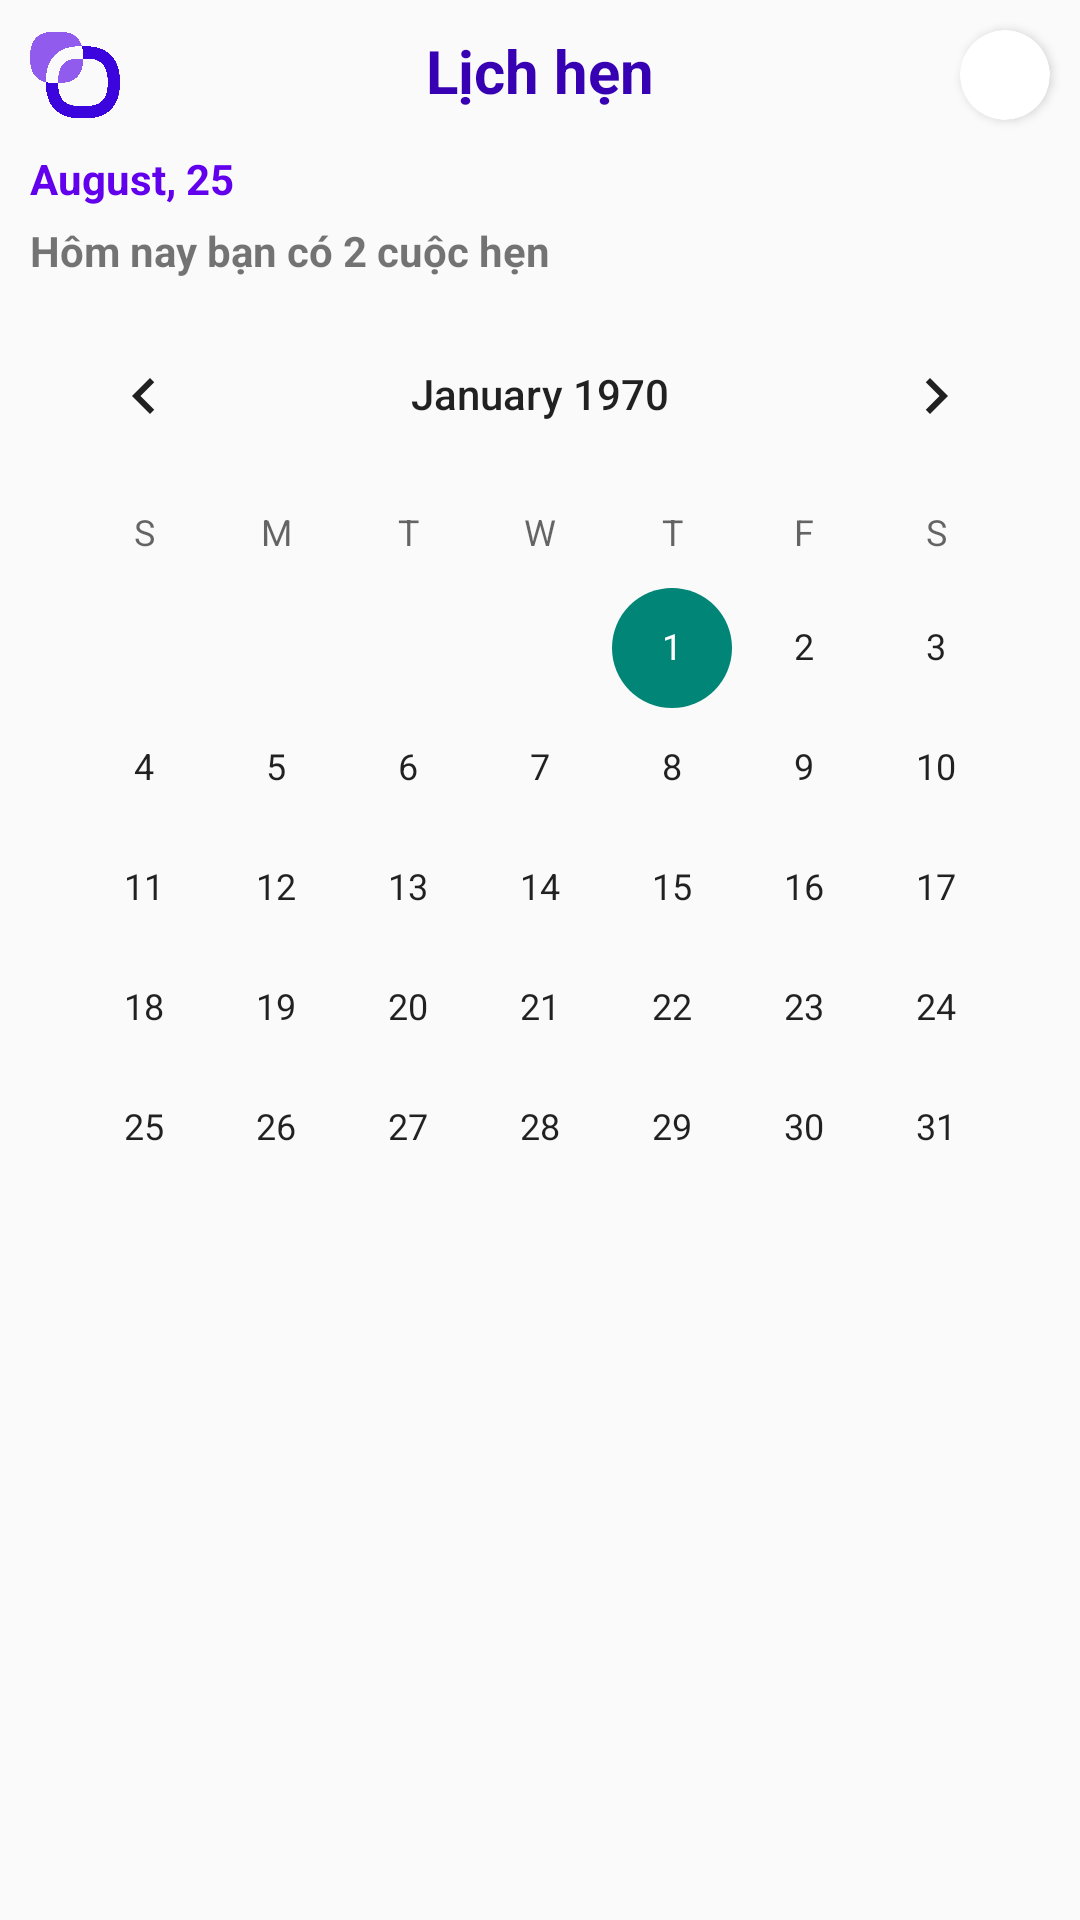

Produce the Android XML layout that renders to this screen, including the resource entries it uses.
<!-- AndroidManifest.xml: application theme Theme.Mentorship -->
<!-- res/layout/calendar_fragment.xml -->
<?xml version="1.0" encoding="utf-8"?>
<ScrollView xmlns:android="http://schemas.android.com/apk/res/android"
    xmlns:app="http://schemas.android.com/apk/res-auto"
    xmlns:tools="http://schemas.android.com/tools"
    android:layout_width="match_parent"
    android:layout_height="wrap_content">
    <androidx.constraintlayout.widget.ConstraintLayout
        android:layout_width="match_parent"
        android:layout_height="wrap_content">
    <ImageView
        android:id="@+id/imageView7"
        android:layout_width="30dp"
        android:layout_height="30dp"
        android:layout_marginLeft="10dp"
        android:layout_marginTop="10dp"
        app:layout_constraintStart_toStartOf="parent"
        app:layout_constraintTop_toTopOf="parent"
        app:srcCompat="@drawable/app_logo" />

    <TextView
        android:id="@+id/textView20"
        android:layout_width="wrap_content"
        android:layout_height="wrap_content"
        android:text="Lịch hẹn"
        android:textSize="20sp"
        android:textStyle="bold"
        android:textColor="@color/purple_700"
        app:layout_constraintEnd_toStartOf="@+id/imageView12"
        app:layout_constraintStart_toEndOf="@+id/imageView7"
        app:layout_constraintTop_toTopOf="@+id/imageView7" />
    <androidx.cardview.widget.CardView
        android:id="@+id/imageView12"
        android:layout_width="30dp"
        android:layout_height="30dp"
        android:layout_marginRight="10dp"
        android:layout_marginTop="10dp"
        app:layout_constraintEnd_toEndOf="parent"
        app:layout_constraintTop_toTopOf="parent"
        app:cardCornerRadius="15dp"
        >
    <ImageView
        android:layout_width="match_parent"
        android:layout_height="match_parent"
        app:srcCompat="@drawable/backgroundlogin" />
    </androidx.cardview.widget.CardView>

    <TextView
        android:id="@+id/calendar_textView_time"
        android:layout_width="wrap_content"
        android:layout_height="wrap_content"
        android:layout_marginLeft="10dp"
        android:layout_marginTop="10dp"
        android:text="August, 25"
        android:textColor="@color/purple_500"
        android:textStyle="bold"
        app:layout_constraintStart_toStartOf="parent"
        app:layout_constraintTop_toBottomOf="@+id/imageView7" />

    <TextView
        android:id="@+id/calendar_textView_numOfAct"
        android:layout_width="wrap_content"
        android:layout_height="wrap_content"
        android:text="Hôm nay bạn có 2 cuộc hẹn"
        android:textStyle="bold"
        android:layout_marginTop="5dp"
        app:layout_constraintStart_toStartOf="@+id/calendar_textView_time"
        app:layout_constraintTop_toBottomOf="@+id/calendar_textView_time" />

        <CalendarView
        android:id="@+id/calendar_calendarView"
        android:layout_width="wrap_content"
        android:layout_height="wrap_content"
        android:layout_marginTop="5dp"

        app:layout_constraintEnd_toEndOf="parent"
        app:layout_constraintStart_toStartOf="parent"
        app:layout_constraintTop_toBottomOf="@+id/calendar_textView_numOfAct" />

    <androidx.recyclerview.widget.RecyclerView
        android:id="@+id/calendar_recyclerView_act_list"
        android:layout_width="match_parent"
        android:layout_height="wrap_content"
        android:layout_marginLeft="10dp"
        android:layout_marginRight="10dp"
        android:layout_marginBottom="10dp"
        app:layout_constraintBottom_toBottomOf="parent"
        app:layout_constraintEnd_toEndOf="parent"
        app:layout_constraintStart_toStartOf="parent"
        app:layout_constraintTop_toBottomOf="@+id/calendar_calendarView" />
    </androidx.constraintlayout.widget.ConstraintLayout>
</ScrollView>
<!-- resources referenced by this layout -->
<resources>
  <color name="purple_500">#FF6200EE</color>
  <color name="purple_700">#FF3700B3</color>
  <!-- drawable app_logo: png bitmap (drawable, 79309 bytes) -->
  <style name="Theme.Mentorship" parent="Theme.AppCompat.DayNight.NoActionBar">
          
          <item name="colorPrimary">@color/purple_500</item>
          <item name="colorPrimaryVariant">@color/purple_700</item>
          <item name="colorOnPrimary">@color/white</item>
          
          <item name="colorSecondary">@color/teal_200</item>
          <item name="colorSecondaryVariant">@color/teal_700</item>
          <item name="colorOnSecondary">@color/black</item>
          
          <item name="android:statusBarColor" tools:targetApi="l">?attr/colorPrimaryVariant</item>
          
      </style>
  <color name="white">#FFFFFFFF</color>
  <color name="teal_200">#FF03DAC5</color>
  <color name="teal_700">#FF018786</color>
  <color name="black">#FF000000</color>
</resources>
